Photos from the image-classification dataset "Match" in the GitHub repository ROMOHHR/LeatherTextureMatcher. Its 40 classes are: leather texture B 1, leather texture B 2, leather texture B 3, leather texture B 4, leather texture M 1, leather texture M 10, leather texture M 2, leather texture M 3, leather texture M 4, leather texture M 5, leather texture M 6, leather texture M 7, leather texture M 8, leather texture M 9, leather texture S 1, leather texture S 10, leather texture S 11, leather texture S 12, leather texture S 13, leather texture S 14, leather texture S 15, leather texture S 16, leather texture S 17, leather texture S 18, leather texture S 19, leather texture S 2, leather texture S 20, leather texture S 21, leather texture S 22, leather texture S 23, leather texture S 24, leather texture S 25, leather texture S 26, leather texture S 3, leather texture S 4, leather texture S 5, leather texture S 6, leather texture S 7, leather texture S 8, leather texture S 9.

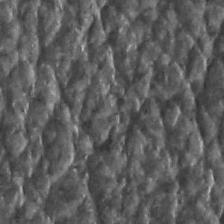
Label: leather texture S 24

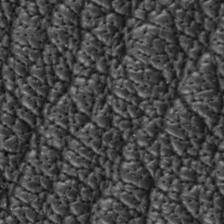
Label: leather texture M 10

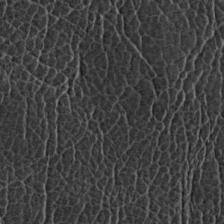
Label: leather texture S 17

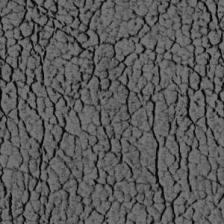
Label: leather texture S 19

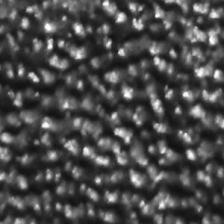
Label: leather texture S 5

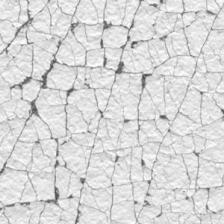
Label: leather texture S 20
